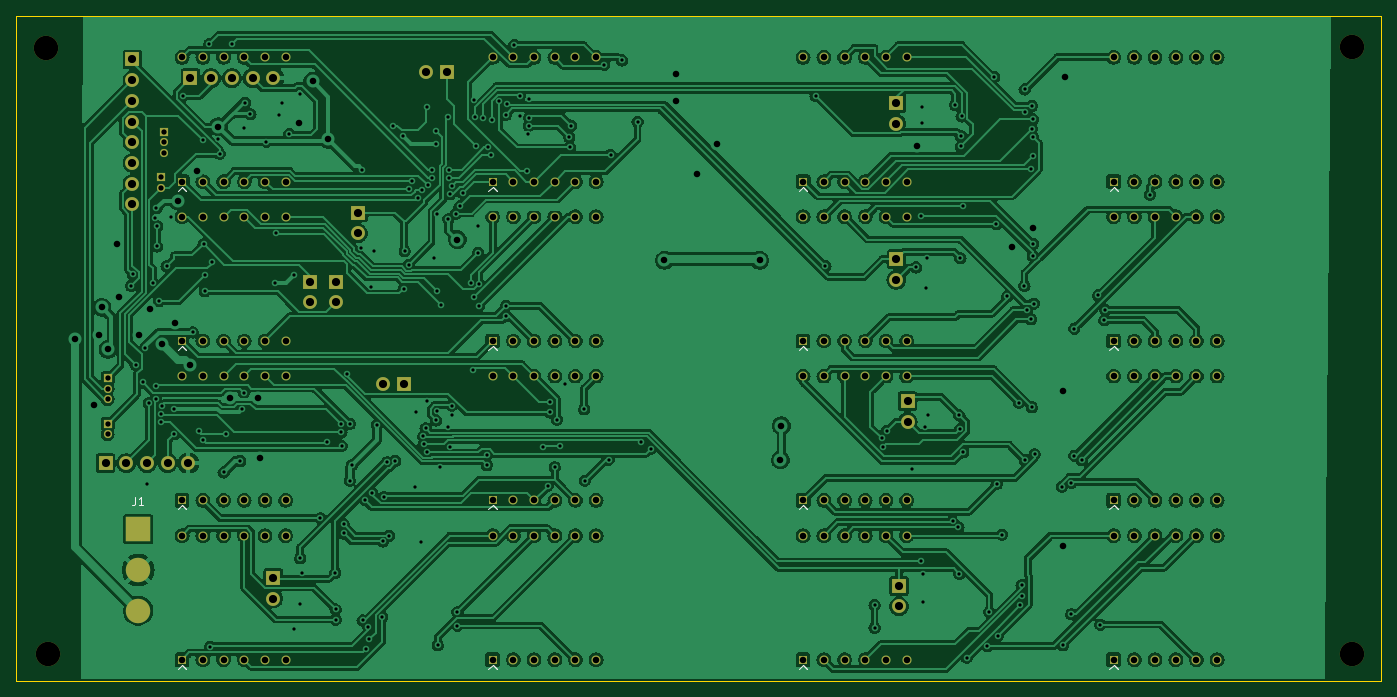
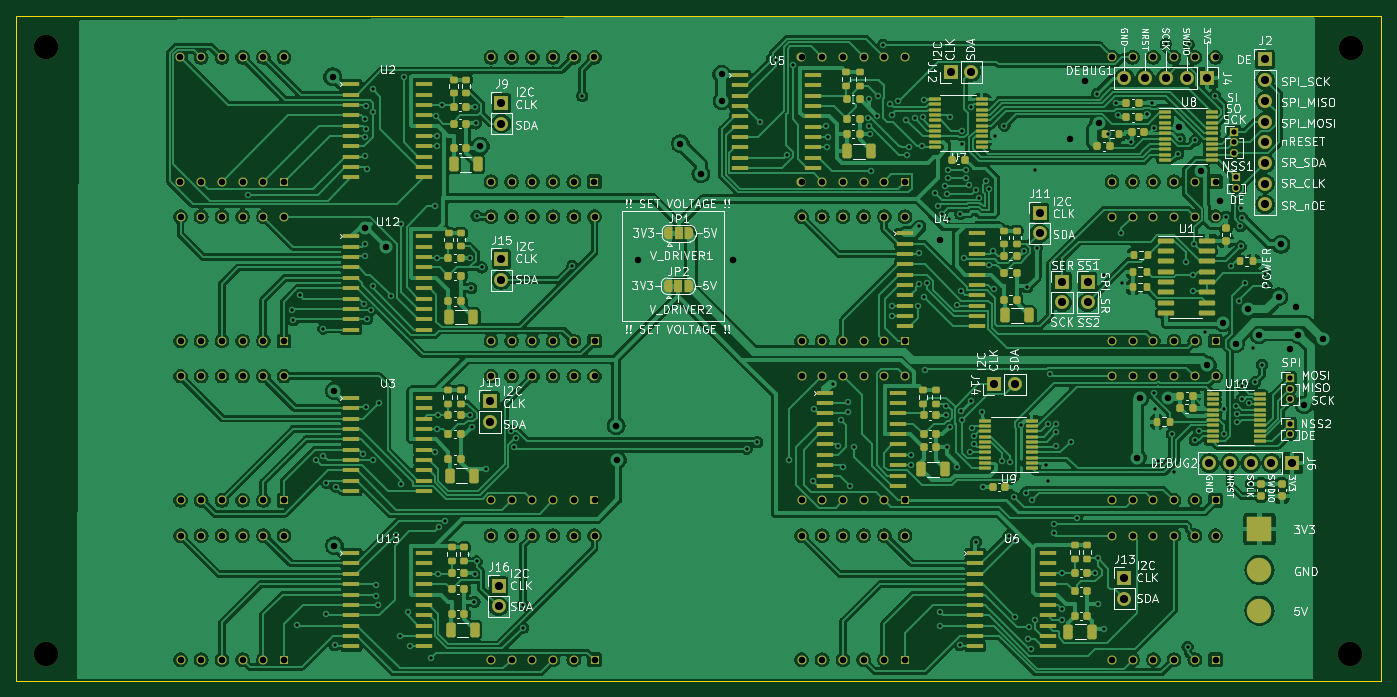
Circuit board: 11 layer files. Board 167.5 x 81.6 mm.
- bottom_copper: segments-2-the-absurd-B_Cu.gbr (586791 bytes)
- bottom_mask: segments-2-the-absurd-B_Mask.gbr (22772 bytes)
- paste: segments-2-the-absurd-B_Paste.gbr (13937 bytes)
- bottom_silk: segments-2-the-absurd-B_SilkS.gbr (211174 bytes)
- outline: segments-2-the-absurd-Edge_Cuts.gbr (621 bytes)
- top_copper: segments-2-the-absurd-F_Cu.gbr (569264 bytes)
- top_mask: segments-2-the-absurd-F_Mask.gbr (8173 bytes)
- paste: segments-2-the-absurd-F_Paste.gbr (464 bytes)
- top_silk: segments-2-the-absurd-F_SilkS.gbr (11436 bytes)
- drill: segments-2-the-absurd-NPTH.drl (88 bytes)
- drill: segments-2-the-absurd-PTH.drl (7916 bytes)

=== bottom_copper: segments-2-the-absurd-B_Cu.gbr (586791 bytes, source omitted) ===
=== bottom_mask: segments-2-the-absurd-B_Mask.gbr (22772 bytes, source omitted) ===
=== paste: segments-2-the-absurd-B_Paste.gbr (13937 bytes, source omitted) ===
=== bottom_silk: segments-2-the-absurd-B_SilkS.gbr (211174 bytes, source omitted) ===
=== outline: segments-2-the-absurd-Edge_Cuts.gbr ===
%TF.GenerationSoftware,KiCad,Pcbnew,7.0.9*%
%TF.CreationDate,2024-05-27T22:26:10+09:00*%
%TF.ProjectId,segments-2-the-absurd,7365676d-656e-4747-932d-322d7468652d,rev?*%
%TF.SameCoordinates,Original*%
%TF.FileFunction,Profile,NP*%
%FSLAX46Y46*%
G04 Gerber Fmt 4.6, Leading zero omitted, Abs format (unit mm)*
G04 Created by KiCad (PCBNEW 7.0.9) date 2024-05-27 22:26:10*
%MOMM*%
%LPD*%
G01*
G04 APERTURE LIST*
%TA.AperFunction,Profile*%
%ADD10C,0.100000*%
%TD*%
G04 APERTURE END LIST*
D10*
X196824600Y-99009200D02*
X364312200Y-99009200D01*
X364312200Y-180619400D01*
X196824600Y-180619400D01*
X196824600Y-99009200D01*
M02*

=== top_copper: segments-2-the-absurd-F_Cu.gbr (569264 bytes, source omitted) ===
=== top_mask: segments-2-the-absurd-F_Mask.gbr (8173 bytes, source omitted) ===
=== paste: segments-2-the-absurd-F_Paste.gbr ===
%TF.GenerationSoftware,KiCad,Pcbnew,7.0.9*%
%TF.CreationDate,2024-05-27T22:26:10+09:00*%
%TF.ProjectId,segments-2-the-absurd,7365676d-656e-4747-932d-322d7468652d,rev?*%
%TF.SameCoordinates,Original*%
%TF.FileFunction,Paste,Top*%
%TF.FilePolarity,Positive*%
%FSLAX46Y46*%
G04 Gerber Fmt 4.6, Leading zero omitted, Abs format (unit mm)*
G04 Created by KiCad (PCBNEW 7.0.9) date 2024-05-27 22:26:10*
%MOMM*%
%LPD*%
G01*
G04 APERTURE LIST*
G04 APERTURE END LIST*
M02*

=== top_silk: segments-2-the-absurd-F_SilkS.gbr (11436 bytes, source omitted) ===
=== drill: segments-2-the-absurd-NPTH.drl ===
M48
INCH
T1C0.1181
%
G90
G05
T1
X7.894Y-4.053
X7.9Y-6.98
X14.2Y-4.05
X14.2Y-6.98
T0
M30

=== drill: segments-2-the-absurd-PTH.drl (7916 bytes, source omitted) ===
